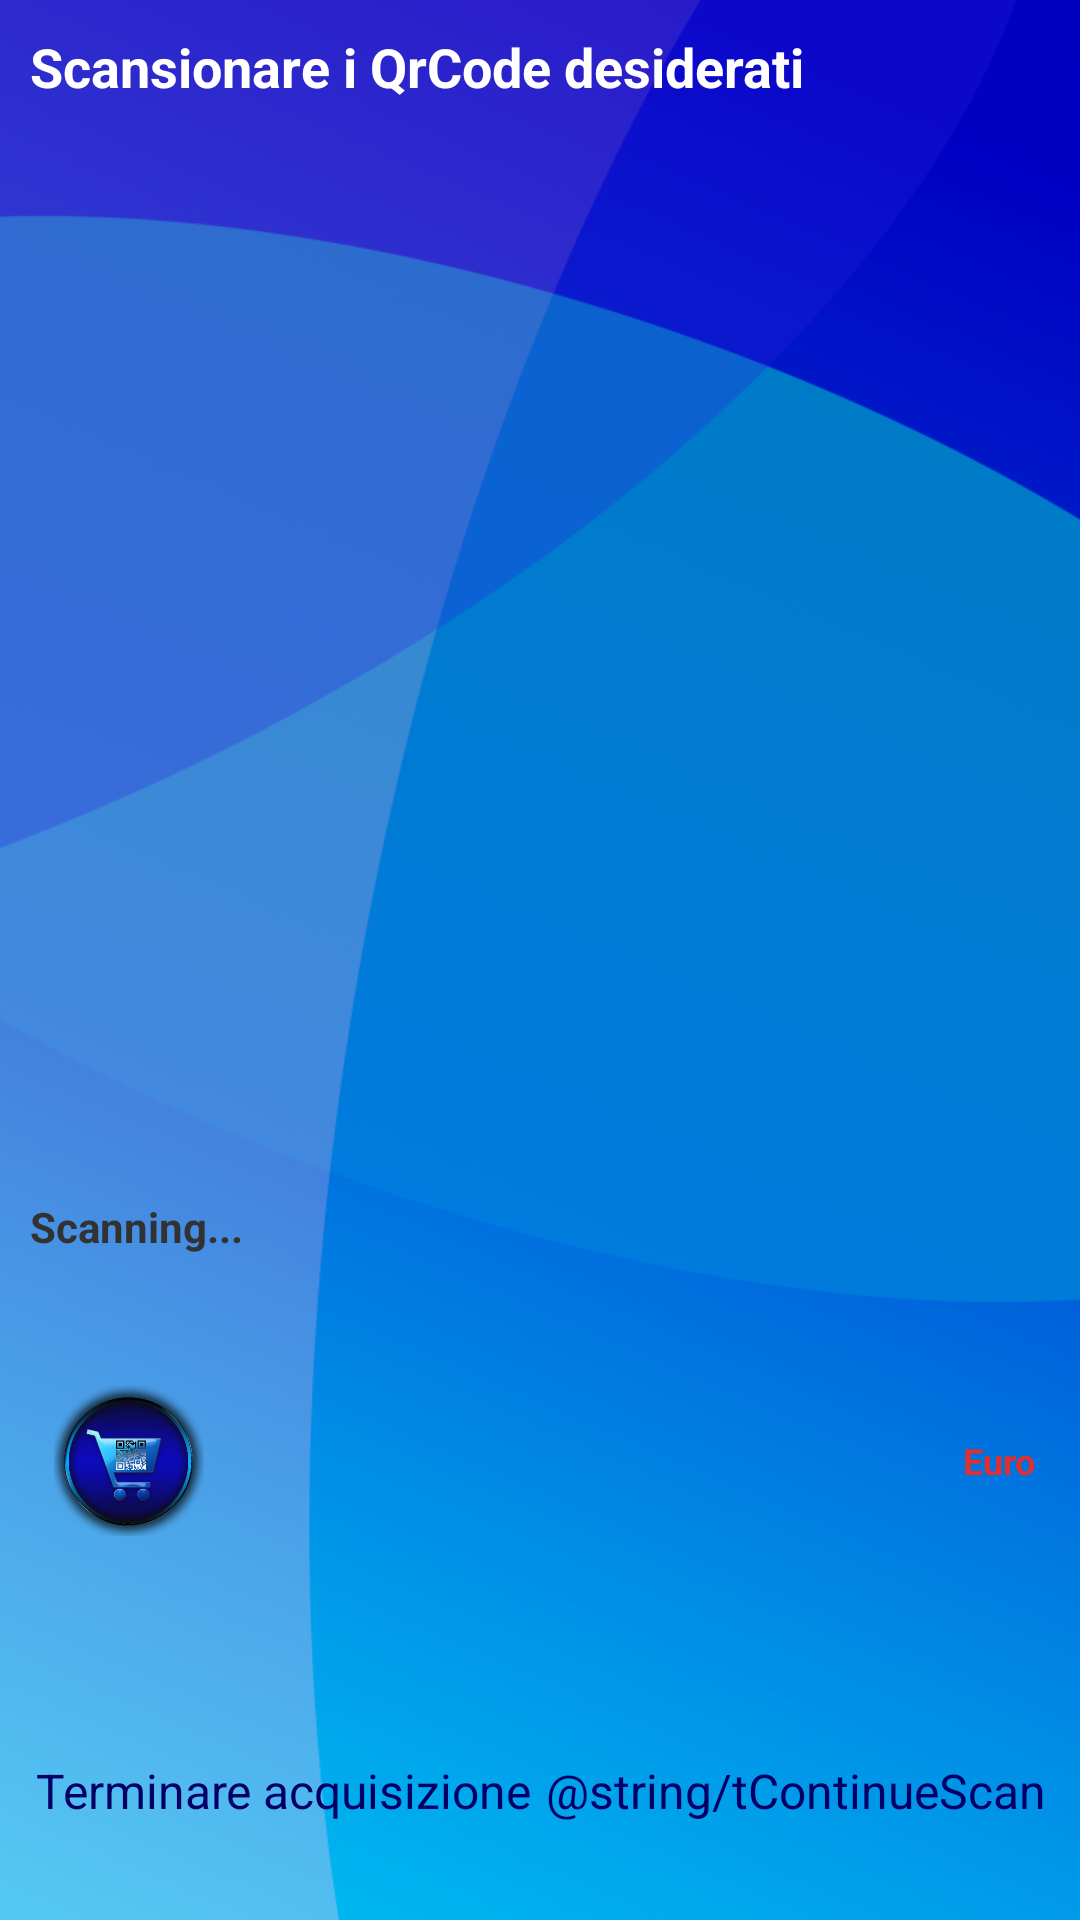

Reconstruct the res/layout file that produces this screen, plus the resources it refers to.
<!-- AndroidManifest.xml: application theme AppTheme -->
<!-- res/layout/activity_zbar.xml -->
<?xml version="1.0" encoding="utf-8"?>

<LinearLayout xmlns:android="http://schemas.android.com/apk/res/android"
    android:layout_width="match_parent"
    android:layout_height="match_parent"
    android:background="@drawable/background"
    android:orientation="vertical" >

    <TextView
        android:id="@+id/tvTotalCostLabelTabOrder"
        android:layout_width="match_parent"
        android:layout_height="0dp"
        android:layout_weight="1"
        android:padding="10dp"
        android:text="@string/tScanQrCode"
        android:textColor="#FFFFFF"
        android:textAppearance="?android:attr/textAppearanceMedium"
        android:textStyle="bold" />

    <FrameLayout
        android:id="@+id/cameraPreview"
        android:layout_width="match_parent"
        android:layout_height="0dp"
        android:layout_weight="5"
        android:padding="10dp" />

    <TextView
        android:id="@+id/scanText"
        android:layout_width="match_parent"
        android:layout_height="0dp"
        android:layout_weight="1"
        android:padding="10dp"
        android:text="Scanning..."
        android:textStyle="bold" />

    <LinearLayout
        android:layout_width="match_parent"
        android:layout_height="0dp"
        android:layout_weight="1.54"
        android:orientation="vertical"
        android:paddingLeft="10dp"
        android:paddingRight="10dp" >

        <RelativeLayout
            xmlns:android="http://schemas.android.com/apk/res/android"
            android:id="@+id/rlProductDetails"
            android:layout_width="fill_parent"
            android:layout_height="wrap_content"
            android:orientation="horizontal"
            android:padding="5dp" >

            <LinearLayout
                android:id="@+id/thumbnail"
                android:layout_width="wrap_content"
                android:layout_height="wrap_content"
                android:layout_alignParentLeft="true"
                android:layout_marginRight="5dip"
                android:padding="3dip" >

                <ImageView
                    android:id="@+id/list_image"
                    android:layout_width="50dip"
                    android:layout_height="50dip"
                    android:src="@drawable/ic_launcher" />
            </LinearLayout>

            <TextView
                android:id="@+id/title"
                android:layout_width="wrap_content"
                android:layout_height="wrap_content"
                android:layout_alignTop="@+id/thumbnail"
                android:layout_toRightOf="@+id/thumbnail"
                android:textColor="#040404"
                android:textSize="15dip"
                android:textStyle="bold"
                android:typeface="sans" />

            <TextView
                android:id="@+id/description"
                android:layout_width="fill_parent"
                android:layout_height="wrap_content"
                android:layout_below="@id/title"
                android:layout_marginTop="1dip"
                android:layout_toRightOf="@+id/thumbnail"
                android:textColor="#343434"
                android:textSize="10dip" />

            <TextView
                android:id="@+id/tvQuantitative"
                android:layout_width="fill_parent"
                android:layout_height="wrap_content"
                android:layout_below="@id/description"
                android:layout_marginTop="5dip"
                android:layout_toRightOf="@+id/thumbnail"
                android:textColor="#343434"
                android:textSize="10dip"
                android:textStyle="bold" />

            <TextView
                android:id="@+id/price"
                android:layout_width="wrap_content"
                android:layout_height="wrap_content"
                android:layout_alignRight="@+id/description"
                android:layout_centerVertical="true"
                android:gravity="right"
                android:text="Euro"
                android:textColor="#e02f2f"
                android:textSize="12dip"
                android:textStyle="bold" />

        </RelativeLayout>
    </LinearLayout>

    <LinearLayout
        android:layout_width="match_parent"
        android:layout_height="0dp"
        android:layout_weight="1.32"
        android:clipToPadding="false"
        android:padding="10dp" >

        <Button 
            style="@style/CustomButton"
            android:id="@+id/FinishScanButton"
            android:layout_width="0dp"
            android:layout_weight="1"
            android:layout_height="match_parent"
            android:layout_marginRight="1dp"
            android:text="@string/tFinishScan" />

        <Button style="@style/CustomButton"
            android:id="@+id/ContinueScanButton"
           android:layout_width="0dp"
            android:layout_weight="1"
            android:layout_height="match_parent"
            android:text="@string/tContinueScan"
            android:layout_marginLeft="1dp"
             />
    </LinearLayout>

</LinearLayout>
<!-- resources referenced by this layout -->
<resources>
  <!-- drawable background: png bitmap (drawable, 414548 bytes) -->
  <!-- drawable ic_launcher: png bitmap (drawable-xhdpi, 241572 bytes) -->
  <string name="tFinishScan">Terminare acquisizione</string>
  <string name="tScanQrCode">Scansionare i QrCode desiderati</string>
  <style name="CustomButton" parent="AppTheme">
          <item name="android:textColor">#000066</item>
          <item name="android:background">@drawable/backgroudbotton</item>
      </style>
  <style name="AppTheme" parent="AppBaseTheme">
         
      </style>
  <style name="AppBaseTheme" parent="android:Theme.Light">
          
      </style>
</resources>
